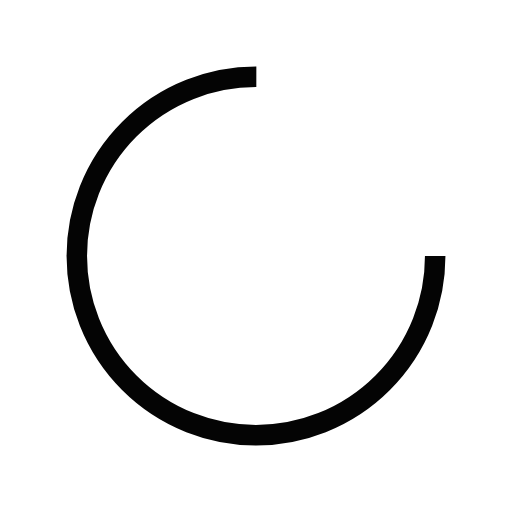
t = 0.00 s
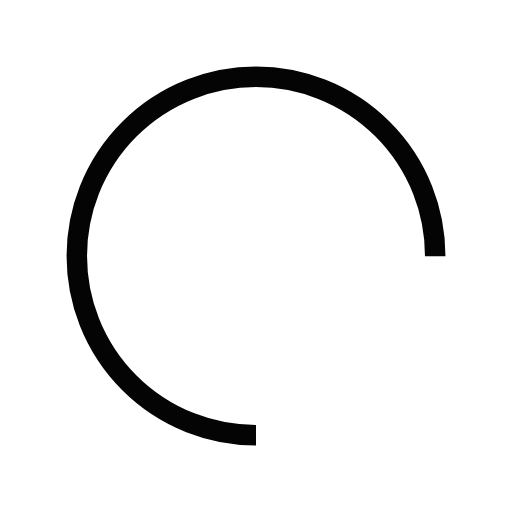
t = 0.25 s
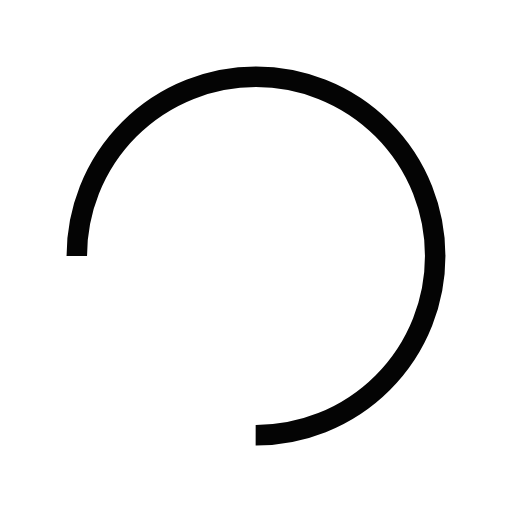
t = 0.50 s
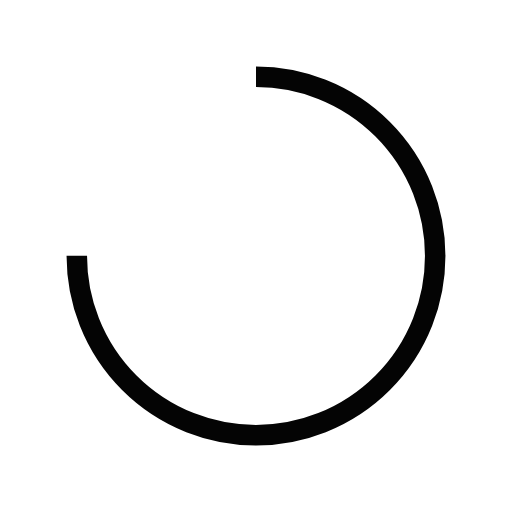
t = 0.75 s

The animated SVG that drew these frames (rendered in a browser with its animation timeline set to each time). Animation: 1 SMIL element (animateTransform=1); one cycle of 1.00 s, repeats indefinitely.

<?xml version="1.0" encoding="utf-8"?>
<svg xmlns="http://www.w3.org/2000/svg" xmlns:xlink="http://www.w3.org/1999/xlink" style="margin: auto; background: none; display: block; shape-rendering: auto;" width="200px" height="200px" viewBox="0 0 100 100" preserveAspectRatio="xMidYMid">
<circle cx="50" cy="50" fill="none" stroke="#040404" stroke-width="4" r="35" stroke-dasharray="164.93361431346415 56.97787143782138">
  <animateTransform attributeName="transform" type="rotate" repeatCount="indefinite" dur="1s" values="0 50 50;360 50 50" keyTimes="0;1"></animateTransform>
</circle>
<!-- [ldio] generated by https://loading.io/ --></svg>